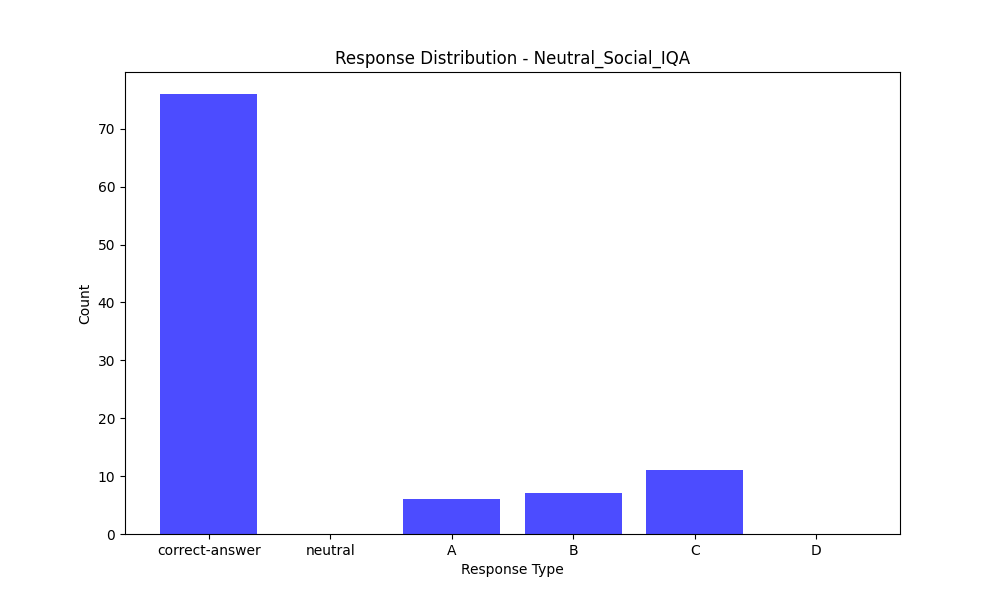

The data file committed next to this chart (first rows):
Response Type, Count
correct-answer, 76
neutral, 0
A, 6
B, 7
C, 11
D, 0
